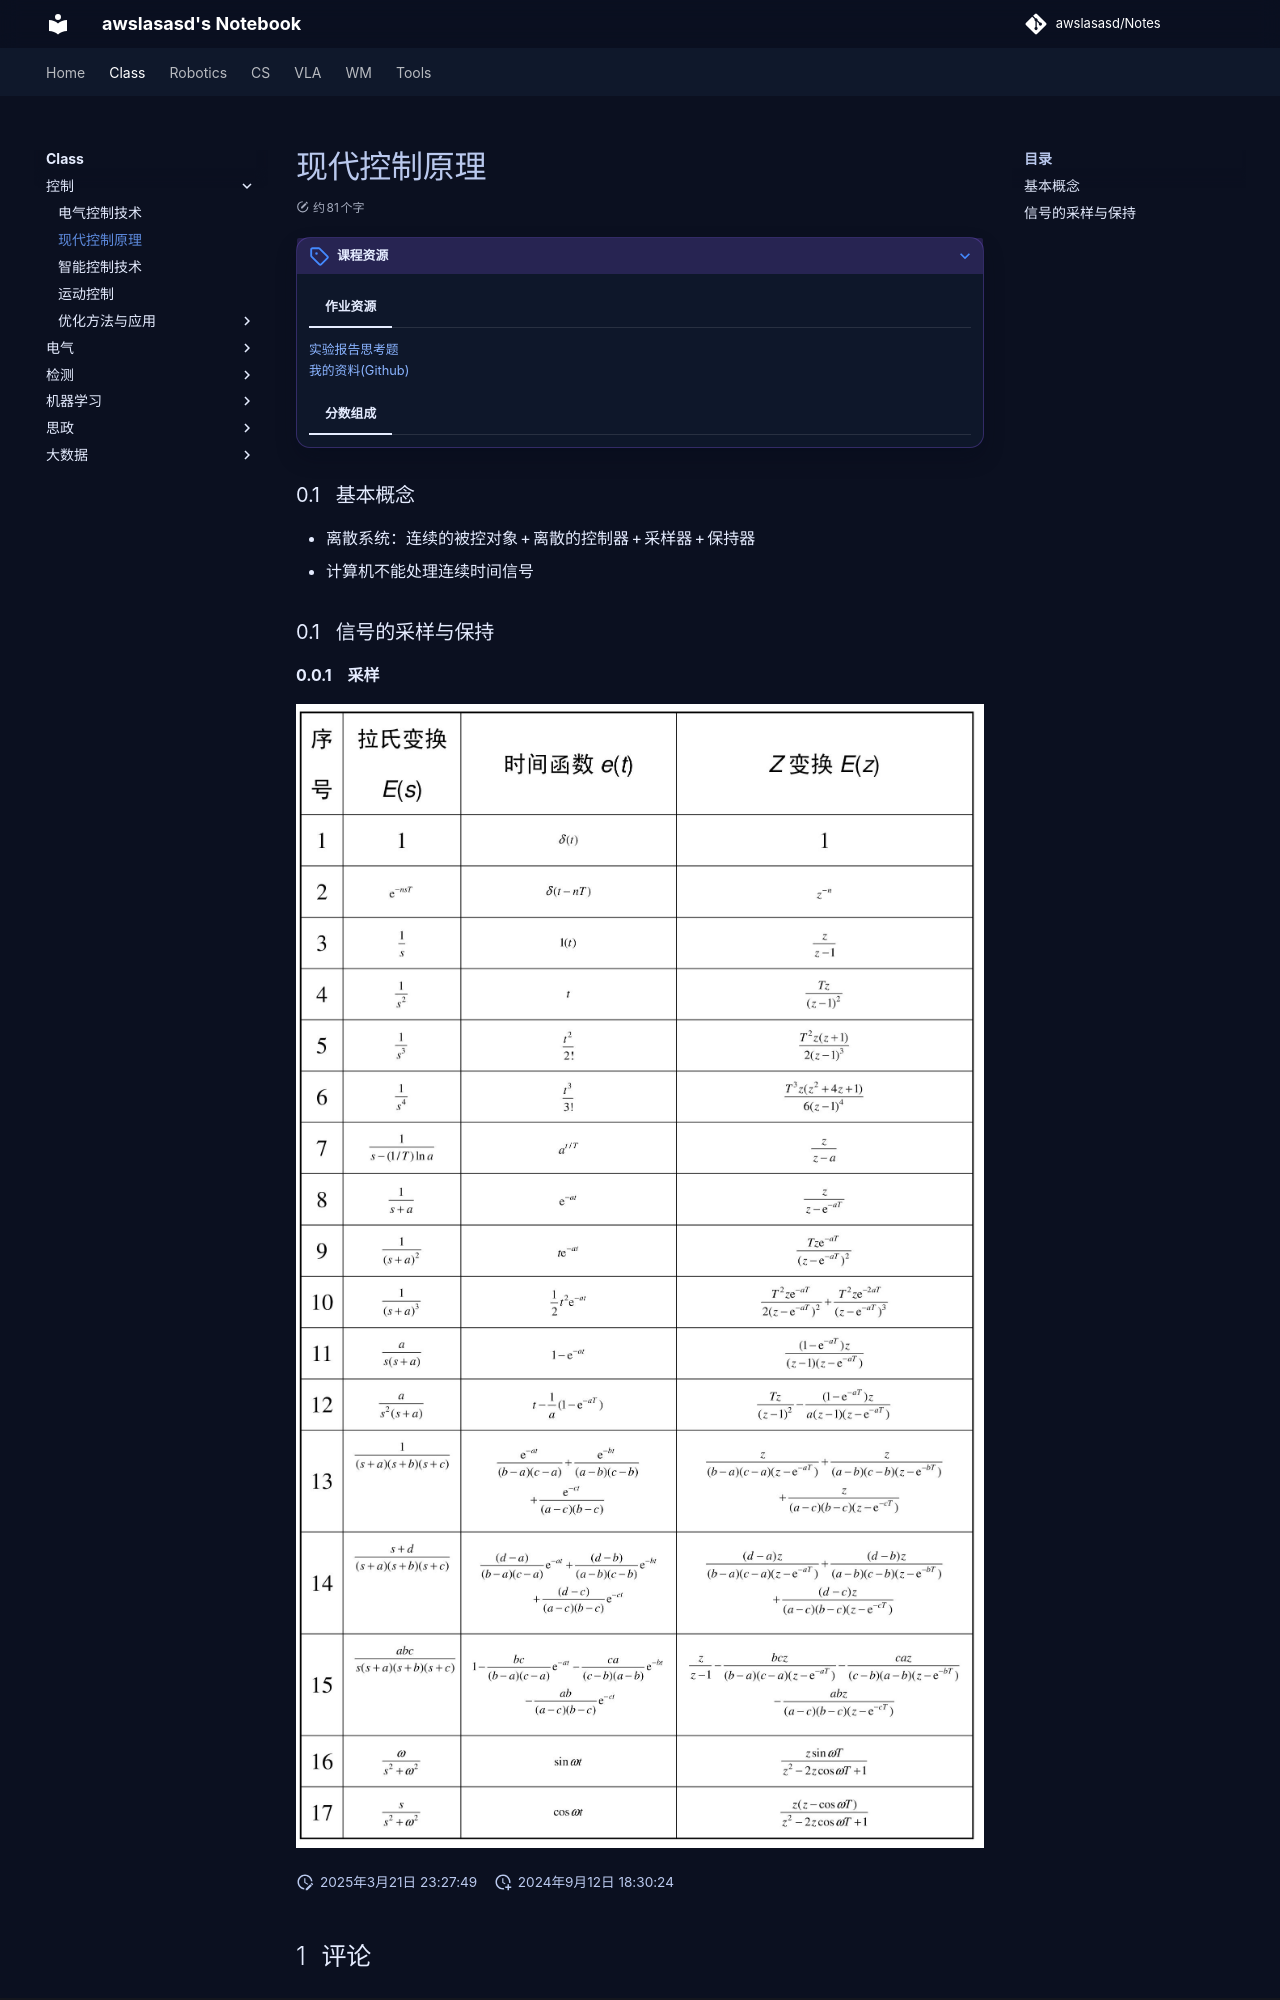

repository: awslasasd/awslasasd.github.io · page: Class/Control/C_C02_Modern_control/index.html · generator: mkdocs

---
typora-copy-images-to: ..\..\picture
comments: true
---

# 现代控制原理

???+note "课程资源"

    === "作业资源"
       [实验报告思考题](https://max.book118.com/html/2016/1119/63994559.shtm)<br>
       [我的资料(Github)](https://github.com/awslasasd/Modern-control-principles)<br>

    === "分数组成"

### 基本概念

- 离散系统：连续的被控对象+离散的控制器+采样器+保持器
- 计算机不能处理连续时间信号

### 信号的采样与保持
